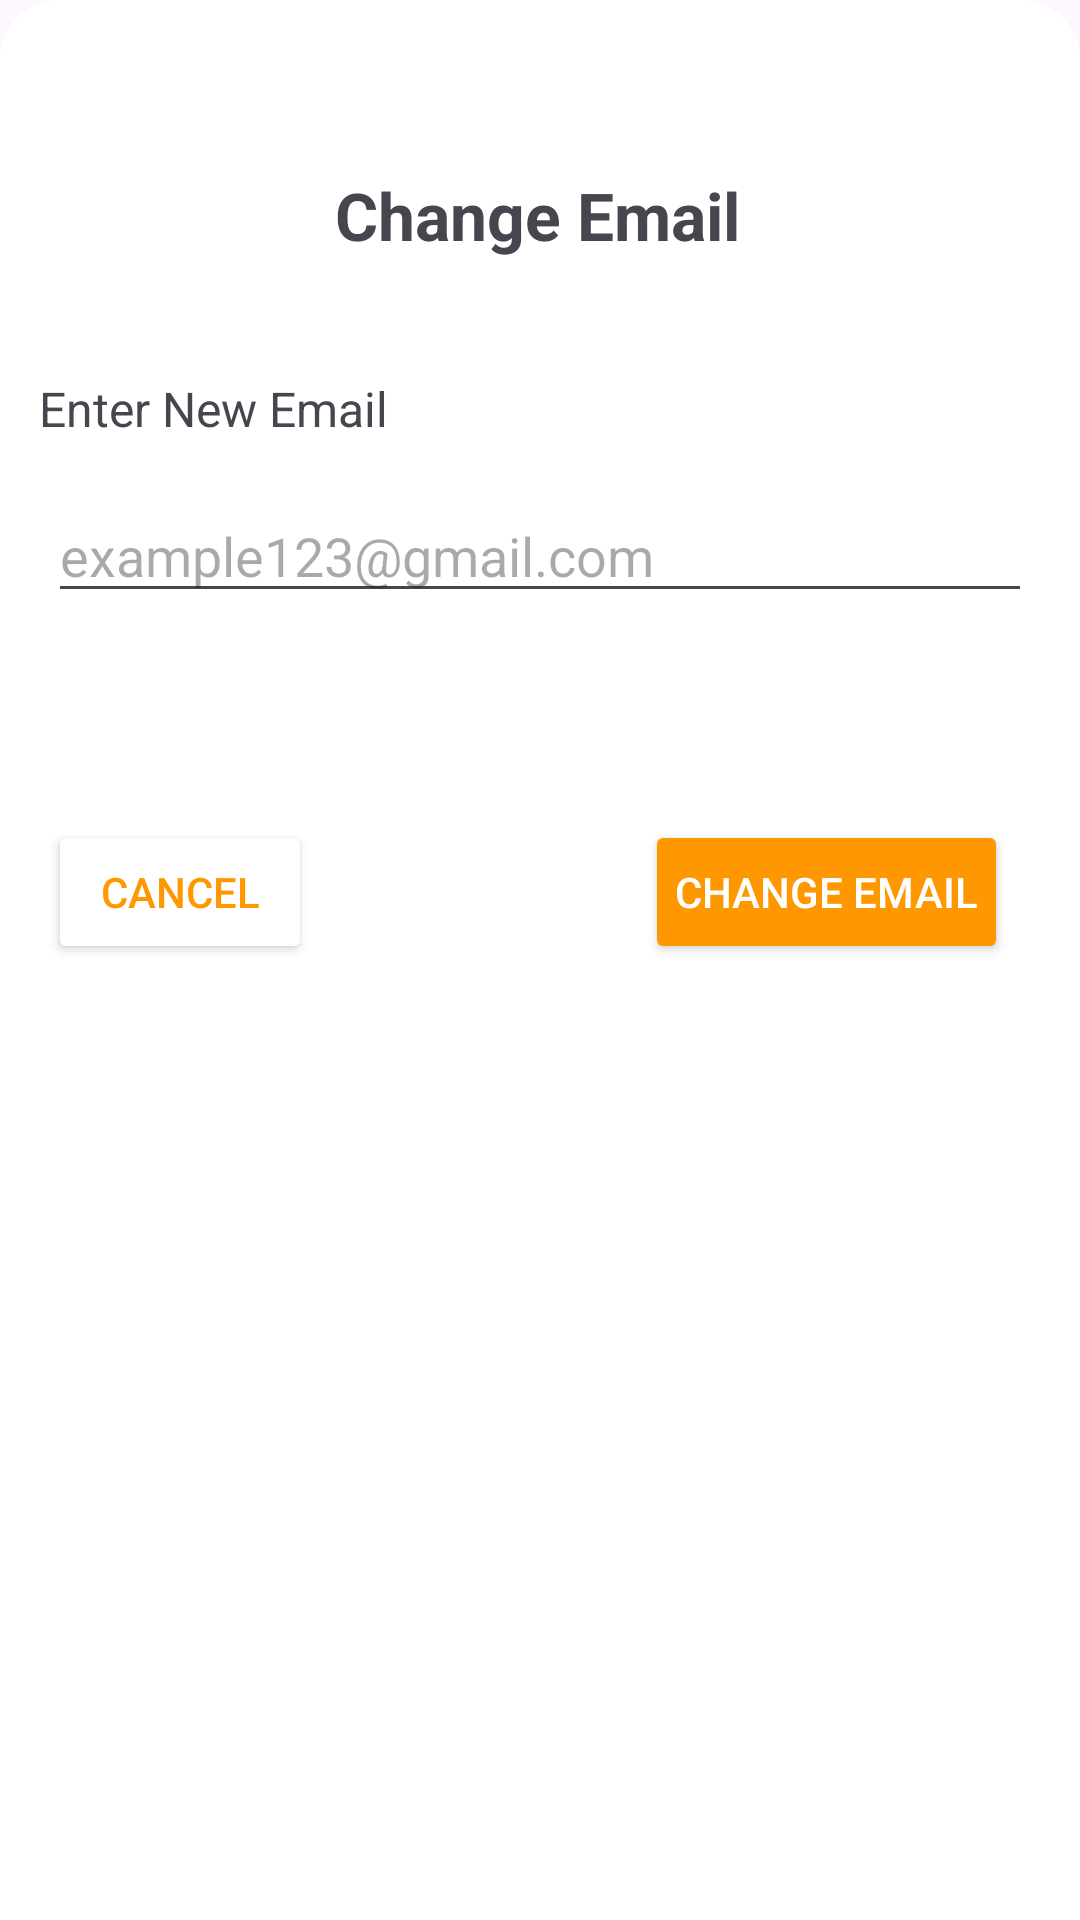

The Android layout XML behind this screen, and the referenced resources:
<!-- AndroidManifest.xml: application theme Theme.Starupcowokapp -->
<!-- res/layout/fragment_change_email.xml -->
<androidx.constraintlayout.widget.ConstraintLayout xmlns:android="http://schemas.android.com/apk/res/android"
    xmlns:tools="http://schemas.android.com/tools"
    android:layout_width="match_parent"
    android:layout_height="match_parent"
    android:background="@drawable/background_input"
    xmlns:app="http://schemas.android.com/apk/res-auto"
    tools:context="Fragments.Change_email">
    <TextView
        android:id="@+id/textView5"
        android:layout_width="wrap_content"
        android:layout_height="wrap_content"
        android:layout_marginTop="57dp"
        android:text="Change Email"
        android:textSize="22sp"
        android:textStyle="bold"

        app:layout_constraintEnd_toEndOf="parent"
        app:layout_constraintHorizontal_bias="0.497"
        app:layout_constraintStart_toStartOf="parent"
        app:layout_constraintTop_toTopOf="parent" />

    <TextView
        android:id="@+id/textView7"
        android:layout_width="wrap_content"
        android:layout_height="wrap_content"
        android:layout_marginTop="39dp"
        android:text="Enter New Email"
        android:textSize="16sp"
        app:layout_constraintEnd_toEndOf="parent"
        app:layout_constraintHorizontal_bias="0.054"
        app:layout_constraintStart_toStartOf="parent"
        app:layout_constraintTop_toBottomOf="@+id/textView5" />

    <EditText
        android:id="@+id/email"
        android:layout_width="match_parent"
        android:layout_height="wrap_content"
        android:layout_marginStart="16dp"
        android:layout_marginTop="16dp"
        android:layout_marginEnd="16dp"
        android:hint="example123@gmail.com"
        app:layout_constraintEnd_toEndOf="parent"
        app:layout_constraintHorizontal_bias="0.0"
        app:layout_constraintStart_toStartOf="parent"
        app:layout_constraintTop_toBottomOf="@+id/textView7" />

    <Button
        android:id="@+id/changebtn"
        android:layout_width="wrap_content"
        android:layout_height="wrap_content"
        android:layout_marginTop="69dp"
        android:layout_marginEnd="24dp"
        android:padding="10dp"
        android:layout_marginBottom="16dp"
        android:text="Change Email"
        android:backgroundTint="@color/orange"
        android:textColor="@color/white"
        app:layout_constraintBottom_toBottomOf="parent"
        app:layout_constraintEnd_toEndOf="parent"
        app:layout_constraintTop_toBottomOf="@+id/email"
        app:layout_constraintVertical_bias="0.0" />

    <Button
        android:id="@+id/cancelbtn"
        android:layout_width="wrap_content"
        android:layout_height="wrap_content"
        android:layout_marginStart="16dp"
        android:padding="10dp"
        android:layout_marginTop="69dp"
        android:text="Cancel"
        android:textColor="@color/orange"
        android:backgroundTint="@color/white"
        app:layout_constraintStart_toStartOf="parent"
        app:layout_constraintTop_toBottomOf="@+id/email"
        app:strokeColor="@color/orange"
        app:strokeWidth="2dp"
        />
</androidx.constraintlayout.widget.ConstraintLayout>
<!-- resources referenced by this layout -->
<resources>
  <color name="orange">#FF9800</color>
  <color name="white">#FFFFFF</color>
  <!-- drawable background_input (drawable) -->
  <?xml version="1.0" encoding="utf-8"?>
  <shape xmlns:android="http://schemas.android.com/apk/res/android"        android:shape="rectangle">
  
  
     <solid android:color="#FFFFFF"/>
      <corners
          android:topLeftRadius="20dp"
          android:topRightRadius="20dp" />
  
  
  </shape>
  <style name="Theme.Starupcowokapp" parent="Base.Theme.Starupcowokapp" />
  <style name="Base.Theme.Starupcowokapp" parent="Theme.Material3.DayNight.NoActionBar">
          
           <item name="colorPrimary">@color/orange</item>
      </style>
</resources>
